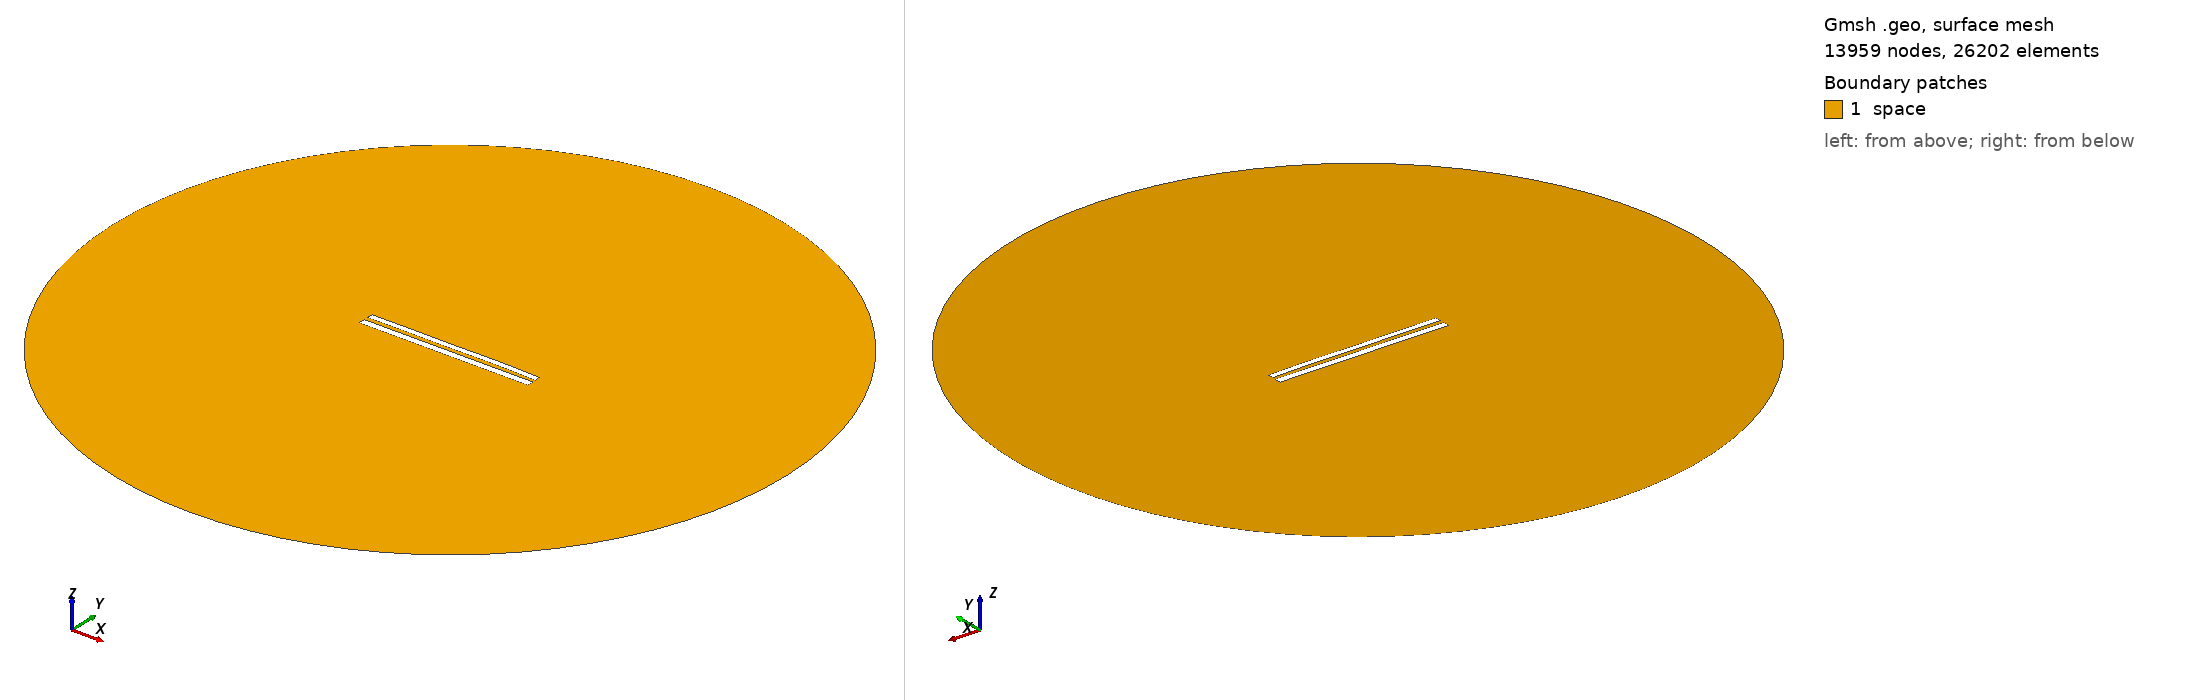

Gmsh geometry script, surface-meshed: 13959 nodes, 26202 surface elements. Boundary patches (legend numbers): 1 space. Left view from above one corner, right view from below the opposite corner. Legend entries are the model's physical surfaces. The drawing asked Gmsh for element sizes between 1% and 20% of the model's largest extent; the script's own settings can give other sizes.

=== 8959.geo (drawn) ===
//---------------------------------------
// Geometry kernel
//---------------------------------------

SetFactory("OpenCASCADE");



//---------------------------------------
// Parameters of the geometry
//---------------------------------------

// Overetch of the upper plate
overetch = 0.25;

// Distance between the plates
distance = 2.5;

// Discretization over the x axis (for the deformation)
nx = 50; 

// Length of the plate
L = 100 - overetch; 

// Number of modes
n = 4; 

// 1st mode coefficient
coeff(1) = -0.075;
beta(1) = 0.596864 * 3.1415926535 / L;

// 2nd mode coefficient
coeff(2) = 0.07499999999999998;
beta(2) = 1.49418 * 3.1415926535 / L;

// 3rd mode coefficient
coeff(3) = -0.075;
beta(3) = 2.50025 * 3.1415926535 / L;

// 4th mode coefficient
coeff(4) = 0.07499999999999998;
beta(4) = 3.49999 * 3.1415926535 / L;



//---------------------------------------
// Upper plate (deformed rectangle)
//---------------------------------------

// Coordiantes of the upper plate
xmin = -50;
xmax = 50 - overetch;

// Height of the upper plate
yheight = 4 - 2 * overetch;

// Indexes of the points
UpperID[] = {};
LowerID[] = {};
LeftID[] = {};
RightID[] = {};

// Point index
p = 1;

// Horizontal edges
For i In {1:nx}
    x = xmin + (i-1)*(xmax - xmin)/(nx-1);

    y_bottom = distance / 2 + overetch;
    For j In {1:n}
        C = (Cosh(beta(j)*L) + Cos(beta(j)*L)) / (Sinh(beta(j)*L) + Sin(beta(j)*L));
        y_bottom  = y_bottom + coeff(j) * (Cosh(beta(j)*(x+50)) - Cos(beta(j)*(x+50)) - C * (Sinh(beta(j)*(x+50)) - Sin(beta(j)*(x+50))));
    EndFor

    y_top = y_bottom + yheight;

    Point(p) = {x, y_top, 0, 1.0};
    UpperID[i] = p;
    p = p + 1;

    Point(p) = {x, y_bottom, 0, 1.0};
    LowerID[i] = p;
    p = p + 1;
EndFor

// Create point lists
UpperPts[] = {}; LowerPts[] = {};
For i In {1:nx}
  UpperPts[] += {UpperID[i]};
  LowerPts[] += {LowerID[i]};
EndFor

// Build splines
Spline(1) = {UpperPts[]};
Spline(2) = {LowerPts[]};
Line(3) = {LowerPts[nx-1], UpperPts[nx-1]};
Line(4) = {LowerPts[0], UpperPts[0]};

// Build the plane surface
Curve Loop(1) = {2, 3, -1, -4};
Plane Surface(1) = {1};



//---------------------------------------
// Lower plate (rectangle)
//---------------------------------------

// Vertices
Point(1001) = {-50, -1, 0, 1.0};
Point(1002) = { 50, -1, 0, 1.0};
Point(1003) = { 50,  -5, 0, 1.0};
Point(1004) = {-50,  -5, 0, 1.0};

// Edges
Line(5) = {1001, 1002};
Line(6) = {1002, 1003};
Line(7) = {1003, 1004};
Line(8) = {1004, 1001};

// Plane surface
Line Loop(2) = {5, 6, 7, 8};
Plane Surface(2) = {2}; 



//---------------------------------------
// Outer (fictious) boundary
//---------------------------------------

// Points
Point(1005) = {0, 0, 0};       // Center
Point(1006) = {200, 0, 0};     // Start point
Point(1007) = {0, 200, 0};     // 90 degrees
Point(1008) = {-200, 0, 0};    // 180 degrees
Point(1009) = {0, -200, 0};    // 270 degrees

// Circle arcs (each needs start, center, end)
Circle(9) = {1006, 1005, 1007};
Circle(10) = {1007, 1005, 1008};
Circle(11) = {1008, 1005, 1009};
Circle(12) = {1009, 1005, 1006};

// Plane surface for the entire domain
Curve Loop(3) = {9, 10, 11, 12};
Surface(3) = {3};

// Subtract the plates from the whole domain to obtain the actual domain where we want to solve the equations
BooleanDifference{ Surface{3}; Delete; }{ Surface{1}; Surface{2}; Delete; }




//---------------------------------------
// Transfinite Lines/Curves
//---------------------------------------

// Set the number of points on the boundaries
r = 7;

// Plates
Transfinite Curve {1, 2} = 50*r Using Progression 1;
Transfinite Curve {3, 4} = 2*r Using Progression 1;
Transfinite Line {5, 7} = 50*r Using Progression 1;
Transfinite Line {6, 8} = 2*r Using Progression 1;

// Outer boundary
Transfinite Line {9, 10, 11, 12} = 20 Using Progression 1;



//---------------------------------------
// Physical groups
//---------------------------------------                

// Physical curves (boundaries)
Physical Line("force_segment", 10) = {2};
Physical Line("upper_plate", 11) = {1, 3, 4};
Physical Line("lower_plate", 12) = {5, 6, 7, 8};
Physical Line("boundary", 20) = {9, 10, 11, 12};

// Physical Surfaces
Physical Surface("space", 30) = {3};



//---------------------------------------
// 6. Generate the Mesh
//---------------------------------------

// 2D mesh generation
Mesh 2;
